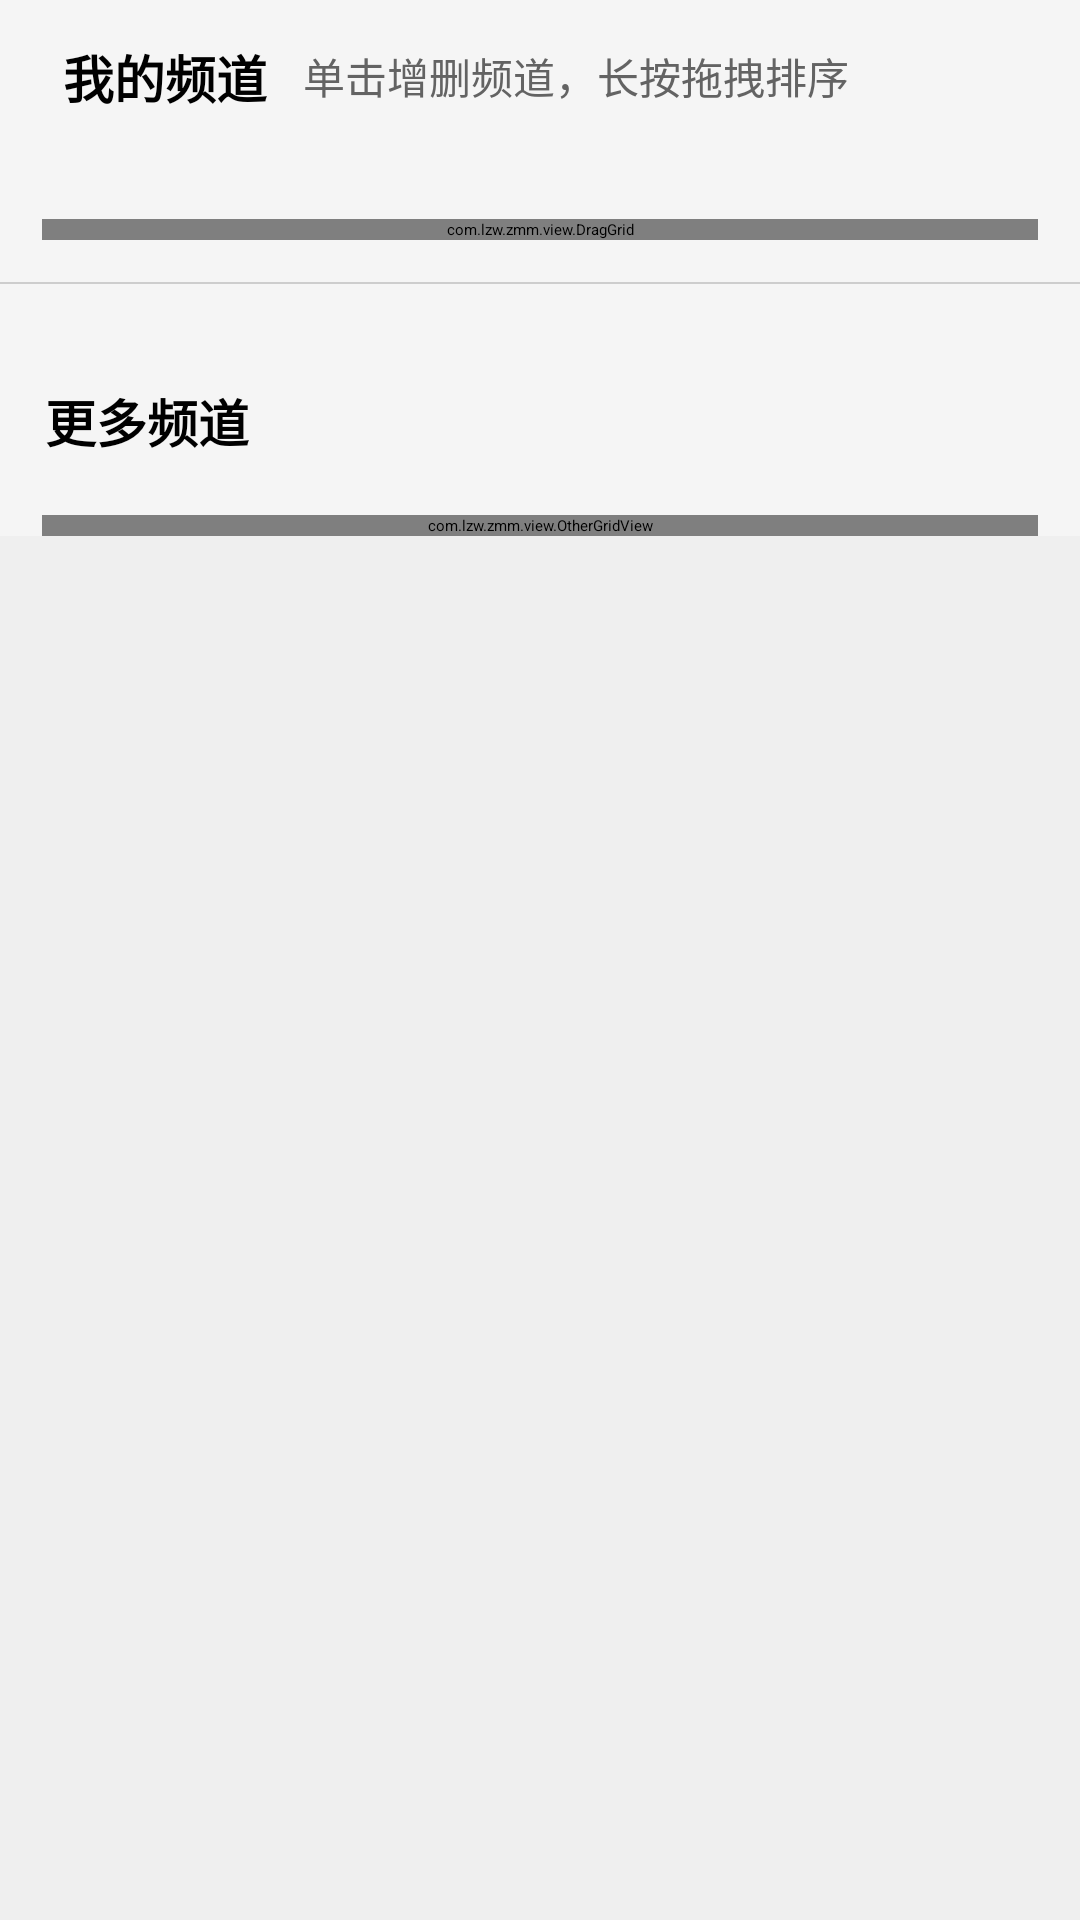

The Android layout XML behind this screen, and the referenced resources:
<!-- AndroidManifest.xml: application theme app_theme_noTitle -->
<!-- res/layout/channel_activity.xml -->
<?xml version="1.0" encoding="utf-8"?>

<RelativeLayout xmlns:android="http://schemas.android.com/apk/res/android"
    android:id="@+id/root_view"
    android:layout_width="match_parent"
    android:layout_height="match_parent"
    android:background="@color/channel_activity_bg" >

    <ScrollView
        android:layout_width="match_parent"
        android:layout_height="match_parent" >

        <LinearLayout
            android:id="@+id/channel_main_layout"
            android:layout_width="match_parent"
            android:layout_height="wrap_content"
            android:background="@color/channel_bg"
            android:orientation="vertical" >

            <LinearLayout
                android:layout_width="match_parent"
                android:layout_height="39dp"
                android:layout_marginLeft="6dp"
                android:layout_marginTop="6dp"
                android:gravity="center_vertical"
                android:orientation="horizontal"
                android:paddingLeft="15dp" >

                <TextView
                    android:id="@+id/my_category_text"
                    style="@style/channel_my_tip_text"
                    android:layout_width="wrap_content"
                    android:layout_height="wrap_content"
                    android:text="@string/channel_my_category" />

                <TextView
                    android:id="@+id/my_category_tip_text"
                    android:layout_width="wrap_content"
                    android:layout_height="wrap_content"
                    android:layout_marginLeft="12dp"
                    android:text="@string/subscribe_manager_category_info_2"
                    android:textColor="@color/channel_tip_text"
                    android:textSize="14dp" />
            </LinearLayout>

            <View
                android:id="@+id/seperate_line"
                style="@style/subscribe_seperate_line"
                android:layout_width="wrap_content"
                android:layout_height="wrap_content" />

            <com.lzw.zmm.view.DragGrid
                android:id="@+id/userGridView"
                android:layout_width="match_parent"
                android:layout_height="wrap_content"
                android:layout_marginLeft="14dp"
                android:layout_marginRight="14dp"
                android:gravity="center"
                android:horizontalSpacing="19dp"
                android:listSelector="@android:color/transparent"
                android:numColumns="3"
                android:scrollbars="vertical"
                android:stretchMode="columnWidth"
                android:verticalSpacing="15dp" />

            <View
                android:id="@+id/seperate_line2"
                style="@style/subscribe_seperate_line"
                android:layout_width="wrap_content" />

            <TextView
                android:id="@+id/more_category_text"
                style="@style/channel_my_tip_text"
                android:layout_marginBottom="19dp"
                android:layout_marginLeft="15dp"
                android:layout_marginTop="19dp"
                android:text="更多频道" />

            <com.lzw.zmm.view.OtherGridView
                android:id="@+id/otherGridView"
                android:layout_width="match_parent"
                android:layout_height="wrap_content"
                android:layout_marginLeft="14dp"
                android:layout_marginRight="14dp"
                android:gravity="center"
                android:horizontalSpacing="19dp"
                android:listSelector="@android:color/transparent"
                android:numColumns="3"
                android:scrollbars="vertical"
                android:stretchMode="columnWidth"
                android:verticalSpacing="15dp" />
        </LinearLayout>
    </ScrollView>

    <include
        android:id="@+id/category_layout"
        layout="@layout/channel_category_item"
        android:visibility="gone" />

</RelativeLayout>
<!-- res/layout/channel_category_item.xml (included above) -->
<?xml version="1.0" encoding="utf-8"?>

<RelativeLayout xmlns:android="http://schemas.android.com/apk/res/android"
    android:id="@+id/rl_subscribe"
    android:layout_width="wrap_content"
    android:layout_height="wrap_content"
    android:minHeight="38dp"
    android:minWidth="72dp" >

    <TextView
        android:id="@+id/text_item"
        android:layout_width="wrap_content"
        android:layout_height="wrap_content"
        android:layout_centerInParent="true"
        android:background="@drawable/channel_item_bg"
        android:gravity="center"
        android:minHeight="38dp"
        android:minWidth="72dp"
        android:textColor="@color/channel_item_text_color"
        android:textSize="14dp" />

    <ImageView
        android:id="@+id/icon_new"
        android:layout_width="wrap_content"
        android:layout_height="wrap_content"
        android:src="@drawable/channel_new"
        android:visibility="gone" />

</RelativeLayout>
<!-- resources referenced by this layout -->
<resources>
  <color name="channel_activity_bg">#ffefefef</color>
  <color name="channel_bg">#fff5f5f5</color>
  <color name="channel_tip_text">#636363</color>
  <!-- drawable channel_item_bg (drawable) -->
  <?xml version="1.0" encoding="utf-8"?>
  
  <selector xmlns:android="http://schemas.android.com/apk/res/android">
  
      <item android:state_enabled="true" android:state_selected="true"><layer-list>
              <item><shape>
                      <stroke android:dashGap="2.0dp" android:dashWidth="4.0dp" android:width="1.0dp" android:color="@color/channel_item_drag_stroke" />
  
                      <solid android:color="@color/subscribe_item_drag_bg" />
                  </shape></item>
          </layer-list></item>
      <item android:state_selected="true"><shape>
              <stroke android:width="1.0dp" android:color="@color/channel_item_selected_stroke" />
  
              <solid android:color="@color/subscribe_item_selected_bg" />
          </shape></item>
      <item android:state_enabled="false"><shape>
              <stroke android:width="1px" android:color="@color/channel_item_disabled_stroke" />
  
              <solid android:color="@color/subscribe_item_disabled_bg" />
          </shape></item>
      <item android:state_pressed="true"><shape>
              <stroke android:width="0.5dp" android:color="@color/channel_item_pressed_stroke" />
  
              <solid android:color="@color/channel_item_pressed_bg" />
          </shape></item>
      <item><shape>
              <stroke android:width="0.5dp" android:color="@color/channel_item_normal_stroke" />
  
              <solid android:color="@color/channel_item_normal_bg" />
          </shape></item>
  
  </selector>
  <string name="channel_my_category">我的频道</string>
  <string name="subscribe_manager_category_info_2">单击增删频道，长按拖拽排序</string>
  <style name="channel_my_tip_text">
          <item name="android:textSize">17dp</item>
          <item name="android:textStyle">bold</item>
          <item name="android:textColor">@color/black</item>
          <item name="android:layout_width">wrap_content</item>
          <item name="android:layout_height">wrap_content</item>
      </style>
  <style name="subscribe_seperate_line">
          <item name="android:background">@color/subscribe_seperate_line</item>
          <item name="android:layout_width">fill_parent</item>
          <item name="android:layout_height">0.5dip</item>
          <item name="android:layout_marginTop">14.0dip</item>
          <item name="android:layout_marginBottom">14.0dip</item>
      </style>
  <style name="app_theme_noTitle">
          <item name="android:windowNoTitle">true</item>
      </style>
  <color name="channel_item_drag_stroke">#ffd2d2d2</color>
  <color name="subscribe_item_drag_bg">#fff5f5f5</color>
  <color name="channel_item_selected_stroke">#ffcc3131</color>
  <color name="subscribe_item_selected_bg">#ffffffff</color>
  <color name="channel_item_disabled_stroke">#ffd9d9d9</color>
  <color name="subscribe_item_disabled_bg">#ffefefef</color>
  <color name="channel_item_pressed_stroke">#ffcdcdcd</color>
  <color name="channel_item_pressed_bg">#fff9f9f9</color>
  <color name="channel_item_normal_stroke">#ffcdcdcd</color>
  <color name="channel_item_normal_bg">#fff5f5f5</color>
  <color name="black">#000000</color>
  <color name="subscribe_seperate_line">#ffcdcdcd</color>
</resources>
